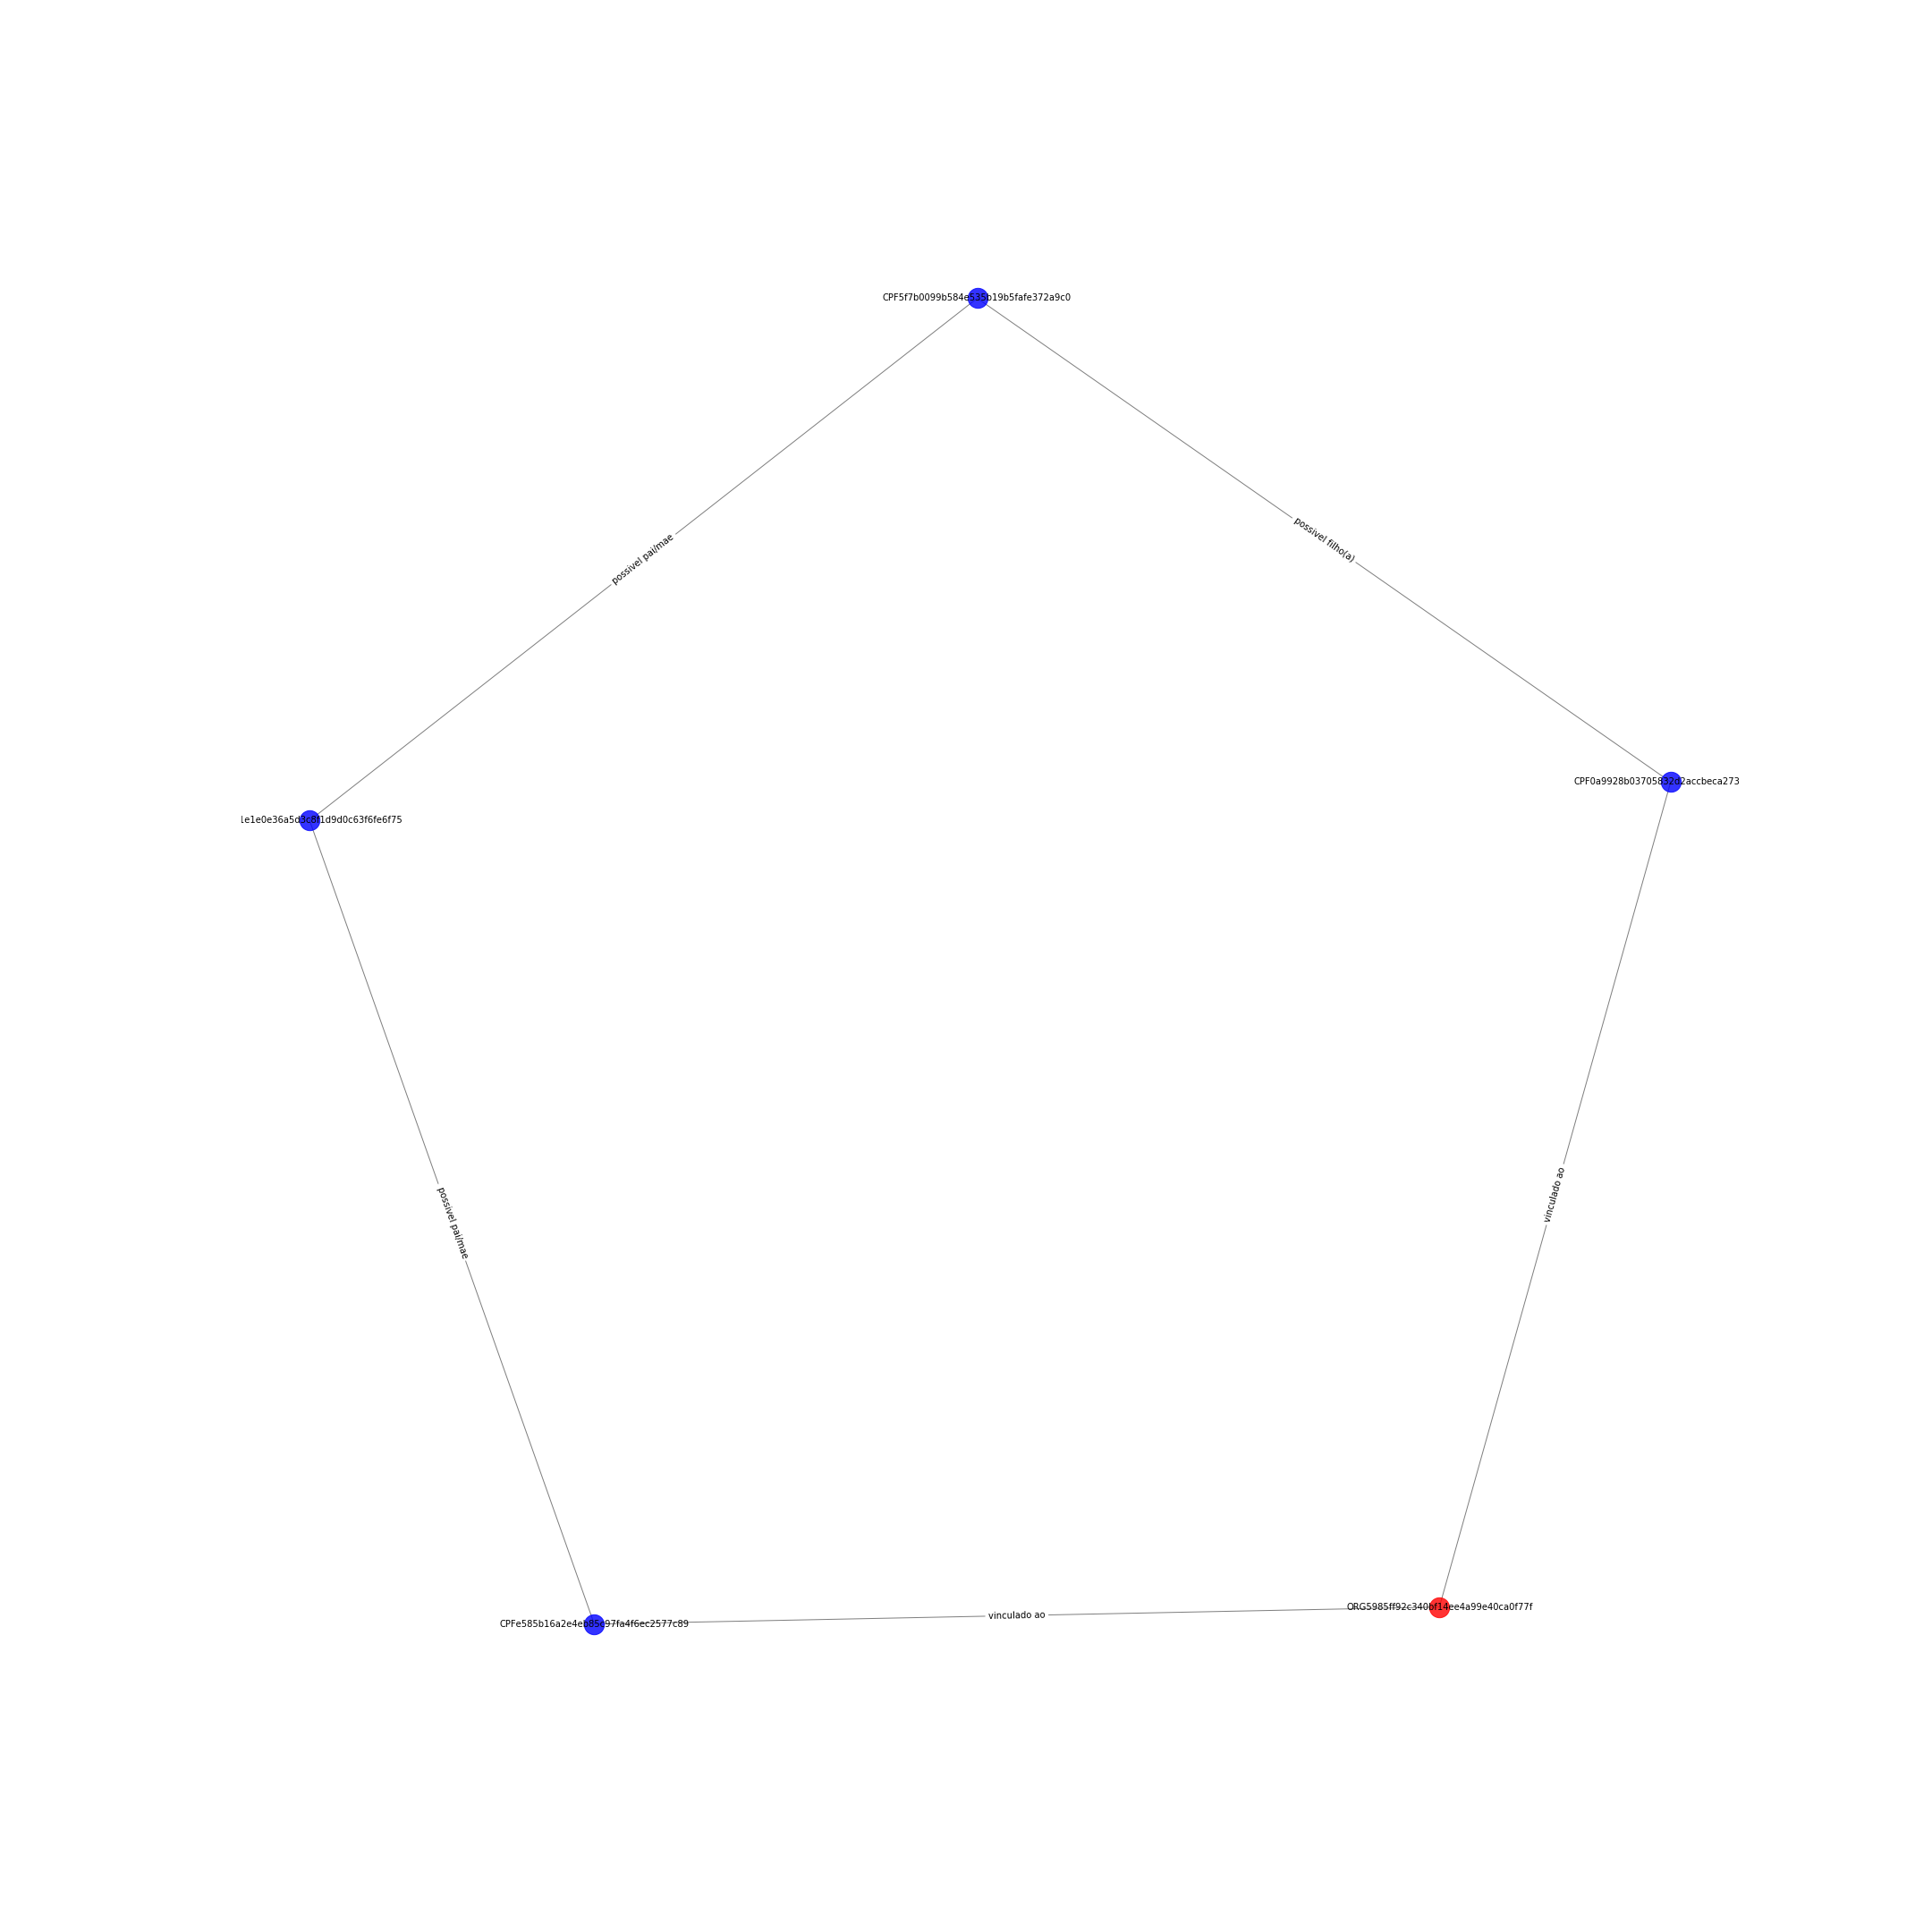

The data file committed next to this chart (first rows):
CPF5f7b0099b584e535b19b5fafe372a9c0; CPF0a9928b03705832d2accbeca273d8224; {'etiqueta': 'possivel filho(a)'}
CPF5f7b0099b584e535b19b5fafe372a9c0; CPF41e1e0e36a5d3c8f1d9d0c63f6fe6f75; {'etiqueta': 'possivel pai/mae'}
CPFe585b16a2e4eb85c97fa4f6ec2577c89; ORG5985ff92c340bf14ee4a99e40ca0f77f; {'etiqueta': 'vinculado ao'}
CPFe585b16a2e4eb85c97fa4f6ec2577c89; CPF41e1e0e36a5d3c8f1d9d0c63f6fe6f75; {'etiqueta': 'possivel pai/mae'}
CPF0a9928b03705832d2accbeca273d8224; ORG5985ff92c340bf14ee4a99e40ca0f77f; {'etiqueta': 'vinculado ao'}
